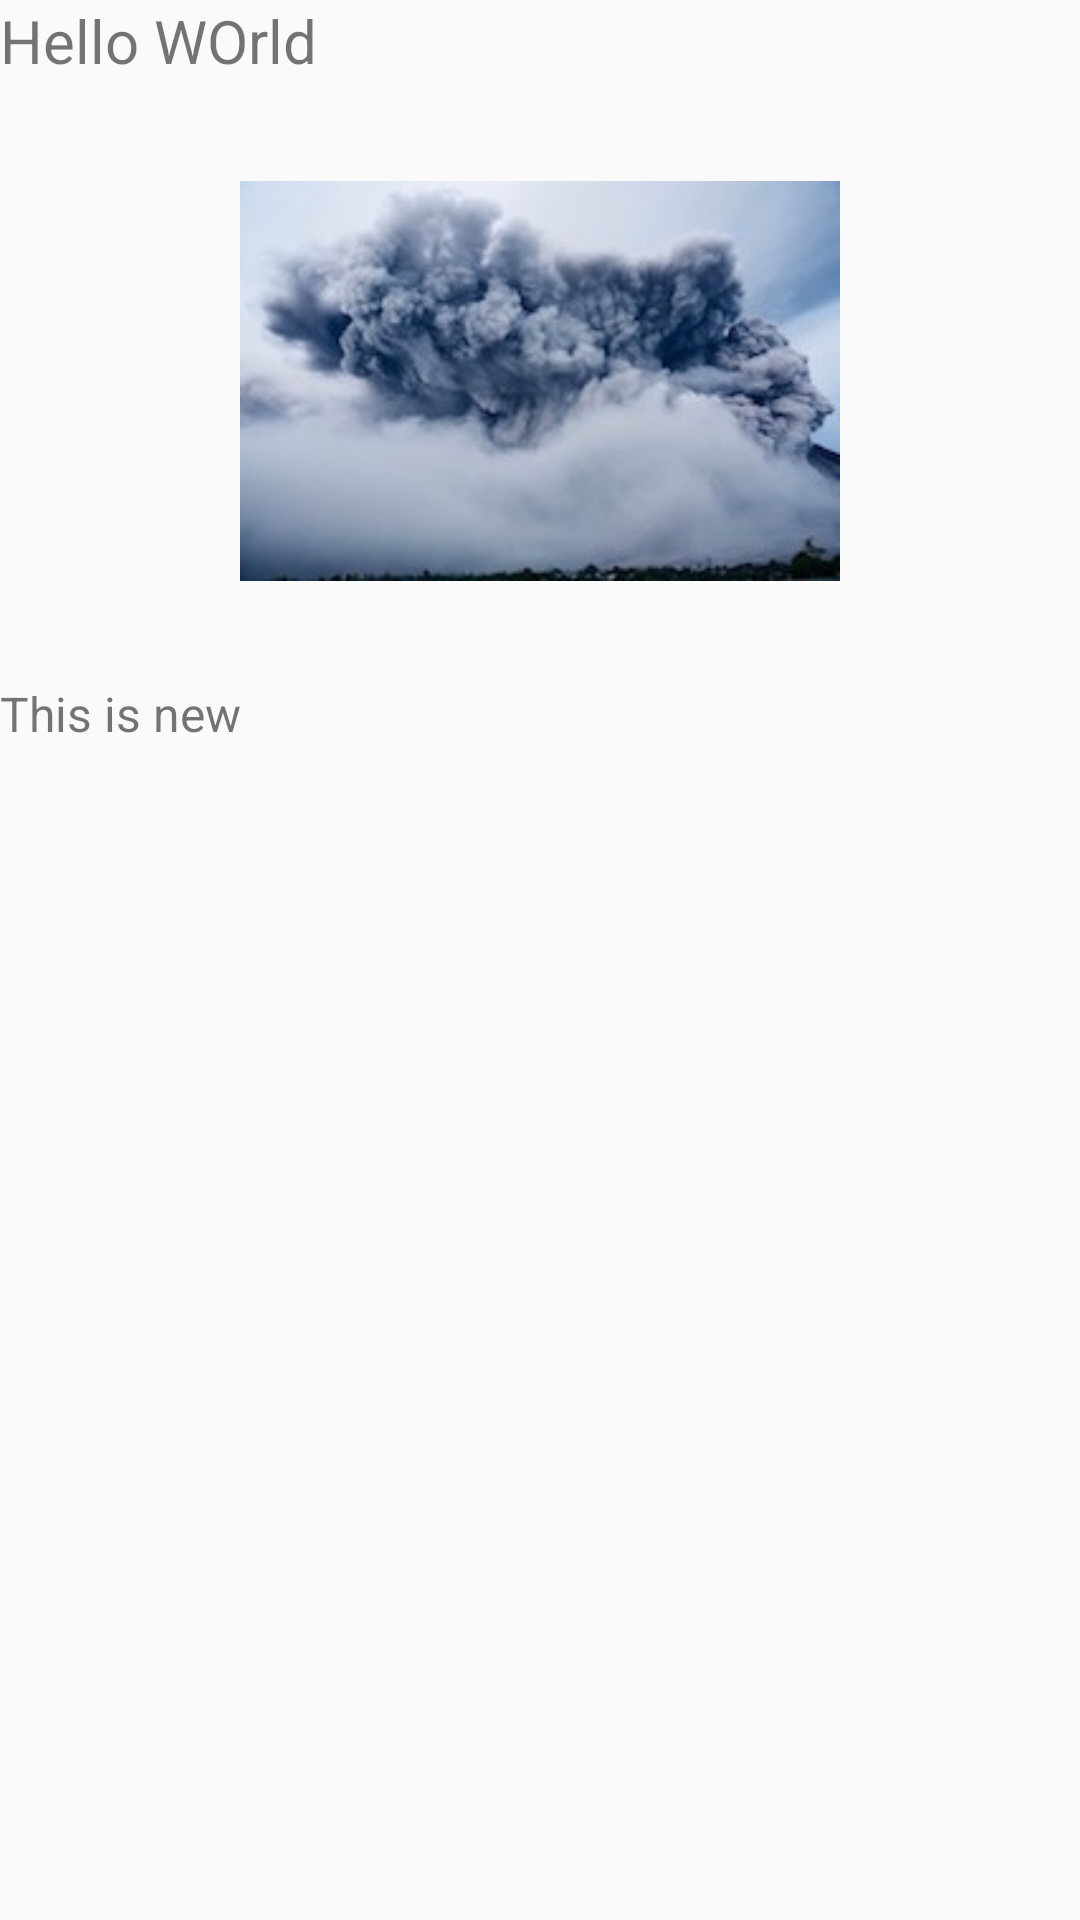

This screen was rendered from an Android layout file. Write that file and the resources it references.
<!-- AndroidManifest.xml: application theme AppTheme -->
<!-- res/layout/activity_detail.xml -->
<?xml version="1.0" encoding="utf-8"?>
<android.support.constraint.ConstraintLayout xmlns:android="http://schemas.android.com/apk/res/android"
    android:layout_width="match_parent"
    android:layout_height="wrap_content"
    xmlns:app="http://schemas.android.com/apk/res-auto">
    <TextView
        android:id="@+id/hello_world"
        android:layout_width="0dp"
        android:layout_height="wrap_content"
        android:text="Hello WOrld"
        android:textSize="20sp"
        app:layout_constraintStart_toStartOf="parent"
        app:layout_constraintEnd_toEndOf="parent"
        app:layout_constraintTop_toTopOf="parent"
        app:layout_constraintVertical_bias="0.25"
        />
    <ImageView
        android:id="@+id/img"
        android:layout_width="200dp"
        android:layout_height="200dp"
        app:layout_constraintDimensionRatio="1:1"
        app:srcCompat="@drawable/yosh_ginu"
        app:layout_constraintStart_toStartOf="parent"
        app:layout_constraintEnd_toEndOf="parent"
        app:layout_constraintTop_toBottomOf="@id/hello_world"/>
    <TextView
        app:layout_constraintTop_toBottomOf="@id/img"
        android:layout_width="wrap_content"
        android:layout_height="wrap_content"
        android:textSize="16sp"
        android:text="This is new"/>
</android.support.constraint.ConstraintLayout>
<!-- resources referenced by this layout -->
<resources>
  <!-- drawable yosh_ginu: jpg bitmap (drawable, 10319 bytes) -->
  <style name="AppTheme" parent="Theme.AppCompat.Light.DarkActionBar">
          
          <item name="colorPrimary">@color/colorPrimary</item>
          <item name="colorPrimaryDark">@color/colorPrimaryDark</item>
          <item name="colorAccent">@color/colorAccent</item>
          <item name="actionMenuTextColor">#fff</item>
      </style>
  <color name="colorPrimary">#673ab7</color>
  <color name="colorPrimaryDark">#512da8</color>
  <color name="colorAccent">#feea3b</color>
</resources>
